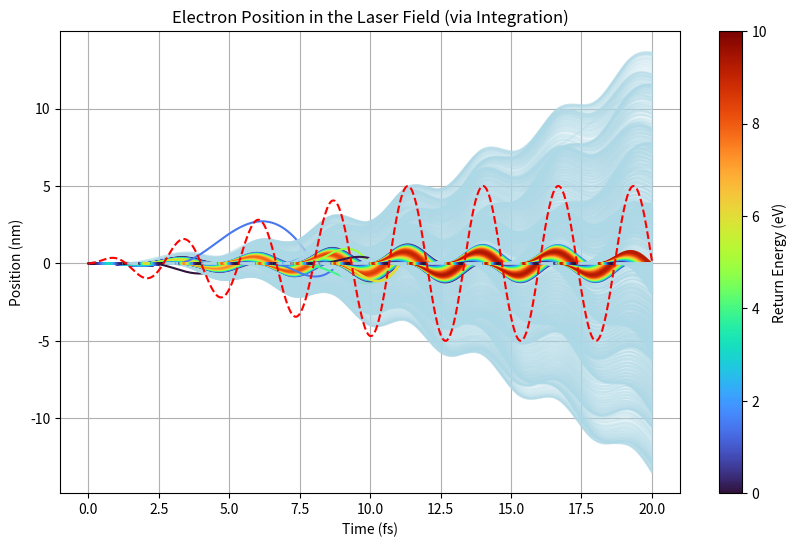

This chart was generated by the following Python code:
"""
this file is a prolongation of the file classical_view.py
instead of using the formula obtained by theoritical calculation of the three step model,
we integrate the classical equations of motion of the electron in the laser field
this way, we can extend the simulation to other things than a sinusoidal laser field
:author: Maxence BARRE
"""


# import of the modules
import numpy as np
import matplotlib.pyplot as plt
from scipy.constants import e, m_e, c, hbar, epsilon_0
import matplotlib.cm as cm
import matplotlib.colors as mcolors
from scipy.integrate import solve_ivp
from tqdm import tqdm




##########################################################################################
## CONFIGURATION
##########################################################################################
# parameters of the laser
wavelength = 800*1e-9      # m, NOT IN A.U. the conversion is done later
I_wcm2 = 1e14  # Intensity in W/cm^2, NOT IN A.U. the conversion is done later


# parameters of the simulation
time_range = np.linspace(0, 20, 4000)  # time range in fs, NOT IN A.U. the conversion is done later
step_ionization = .01  # fs, time step for ionization, NOT IN A.U. the conversion is done later
plot_in_au = False  # if True, the time is plotted in atomic units, if False, the time is plotted in fs

# constants in atomic units
E_h = 4.35974e-18  # J, Hartree energy
a0 = 5.29177210903e-11  # m, Bohr radius
# constants in SI units
c = 299792458  # m/s, speed of light
m_e = 9.10938356e-31  # kg, electron mass
e = 1.602176634e-19  # C, elementary charge

############################################################################################



#############################################################################################
## SIMULATION FUNCTIONS
#############################################################################################

def integration_laws_of_motion(t, E_laser, x0=0, v0=0):
    """ this function integrates the classical equations of motion of the electron in the laser field
    :note: the calculation are all done in atomic units, so the parameters are in SI units
    :param t: time in s (array)
    :param E_laser: laser field in V/m (function of time)
    :param x0: initial position in m (default: 0)
    :param v0: initial velocity in m/s (default: 0)
    :return: position and velocity of the electron in atomic units
    """
    def dXdt(t, x):
        """ function to solve the ode problem,
        X here represents the state of the system, which is a vector [position, velocity]
        :param t: time in s
        :param x: state of the system, a vector [position, velocity]
        :return: derivative of the state of the system, a vector [velocity, acceleration]
        """
        dxdt = x[1]  # velocity
        dvdt = - e * E_laser(t) / m_e  # acceleration, F = m*a, with F = -e*E_laser 
        return [dxdt, dvdt]
    
    return solve_ivp(dXdt, t_span = [t[0], t[-1]], y0=[x0, v0], t_eval=t)


def envelope(t, periode_au):
    """
    génère une enveloppe temporelle pour le laser
    :param t: tableau numpy de temps en a.u.
    :param periode_au: période du laser en a.u.
    :return: tableau numpy de l'enveloppe temporelle

    :note: l'enveloppe est une rampe de montée puis un plateau constant
    """
    t1 = time_range[0] + periode_au * 4
    env = np.zeros_like(t, dtype=float)
    
    if type(t) is np.ndarray:
        retour = np.zeros_like(t, dtype=float)
        retour[t < t1] = (t[t < t1] - time_range[0]) / (t1 - time_range[0])
        retour[t >= t1] = 1.0
        return retour
    else:
        if t < t1:
            env = (t - time_range[0]) / (t1 - time_range[0])
        else:
            env = 1.0
    return env


def E_laser(t):
    """ this function returns the laser field at time t in V/m
    :param t: time in s
    :return: laser field in V/m
    """

    omega = 2 * np.pi * c / wavelength  # angular frequency in rad/s
    E0 = np.sqrt(I_wcm2 * 1e4 / (c*epsilon_0))  # electric field amplitude in V/m
    return E0 * np.sin(omega * t)*envelope(t, periode_au=2*np.pi/omega)  # sinusoidal laser field
    


############################################################################################
    





###########################################################################################
## SIMULATION AND PLOTTING
###########################################################################################
# Colormap: on normalise entre les bornes min/max attendues
cmap = cm.turbo
norm = mcolors.Normalize(vmin=0, vmax=10)

omega = 2 * np.pi * c / wavelength  # angular frequency in rad/s

fig, ax = plt.subplots(figsize=(10, 6))

for time_ionization in tqdm(np.arange(0, time_range[-1], step_ionization)):
    # print(f'Ionization at {time_ionization} fs')
    # calculate the electron's initial velocity after ionization
    v_initial = 0  # m/s, assuming the electron is initially at rest, see Robin Weissenbilder's thesis

    t_i = time_ionization * 1e-15  # convert time to seconds
    t = time_range[time_range >= time_ionization] * 1e-15  # convert time to seconds
    

    retour = integration_laws_of_motion(t, E_laser, x0=0, v0=v_initial)
    x = retour.y[0]  # position of the electron in m, first row
    v = retour.y[1]  # velocity of the electron in m/s, second row




    # lets find out electron that are recombining with the ion
    if np.all(x[1:] * x[1] > 0): # if the electron is always on the same side of the ion
        # the electron is not recombining with the ion
        if not plot_in_au:
            ax.plot(t * 1e15, x * 1e9, label=f'Ionization at {time_ionization} fs', color='lightblue', alpha=0.3)  # convert x to nm for plotting
        else:
            ax.plot(t / 2.418884e-17, x / 5.29177210903e-11, color='lightblue', alpha=0.3)  # time in a.u., position in a.u.
    else:
        t_recombination = t[np.where(np.diff(np.sign(x[1:])))[0][0]]  # find the time of recombination
        # print(f'Recombination at {t_recombination * 1e15:.2f} fs for ionization at {time_range[time_ionization]} fs')
        x = x[t <= t_recombination]  # only keep the position before recombination
        t = t[t <= t_recombination]  # only keep the time before recombination
        E0 = np.sqrt(I_wcm2 * 1e4 / (c*epsilon_0))
        u_p = e**2*E0**2 / (4*m_e * omega**2)          # ponderomotive energy in J
        e_k = 2*u_p*(np.cos(omega * t_recombination) - np.cos(omega * t_i))**2/(1.6e-19)  # kinetic energy of the electron at recombination, see R.W's thesis
        if not plot_in_au:
            ax.plot(t * 1e15, x * 1e9, label=f'Ionization at {time_ionization} fs', color=cmap(norm(e_k)))  # convert x to nm for plotting, color by kinetic energy
        else:
            ax.plot(t / 2.418884e-17, x / 5.29177210903e-11, color=cmap(norm(e_k)))  # time in a.u., position in a.u., color by kinetic energy

    # plt.show()

if not plot_in_au:
    plt.xlabel('Time (fs)')
    plt.ylabel('Position (nm)')
else:
    plt.xlabel('Time (a.u.)')
    plt.ylabel('Position (a.u.)')
plt.title('Electron Position in the Laser Field (via Integration)')
# plt.legend()
plt.grid()

# Ajouter une colorbar fictive (avec mappable)
sm = cm.ScalarMappable(norm=norm, cmap=cmap)
sm.set_array([])  # pas besoin de données
cbar = plt.colorbar(sm, ax=ax)
cbar.set_label("Return Energy (eV)")

if not plot_in_au:
    ax.plot(time_range, E_laser(time_range*1e-15)/np.max( E_laser(time_range*1e-15))*5, 'r--', label='Laser Field')  # convert time to seconds for plotting, amplitude is arbitrary for visualization
else:
    # ax.plot(time_range * 1e-15 / 2.418884e-17, E_laser(time_range*1e-15)/(E_h/(e*a0)), 'r--', label='Laser Field')
    ax.plot(time_range * 1e-15 / 2.418884e-17, E_laser(time_range*1e-15)/np.max( E_laser(time_range*1e-15))*50, 'r--', label='Laser Field')
plt.show()
